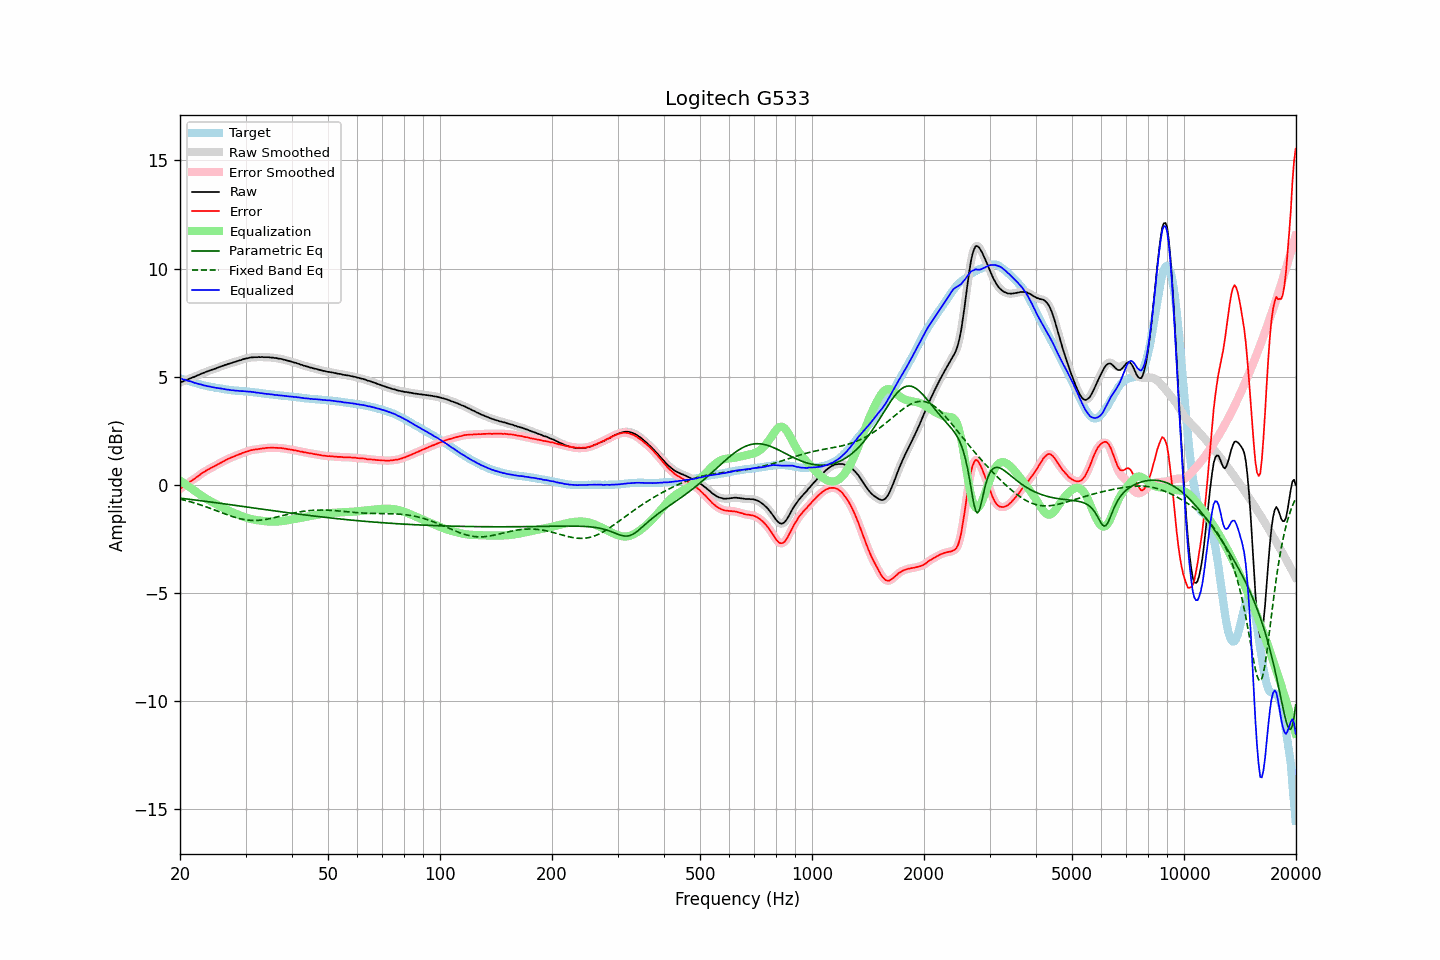

Source data for this figure (header and first rows):
frequency, raw, error, smoothed, error_smoothed, equalization, parametric_eq, fixed_band_eq, equalized_raw, equalized_smoothed, target
20.00, 4.73, -0.20, 4.73, -0.20, 0.20, -0.62, -0.67, 4.92, 4.92, 4.92
20.20, 4.76, -0.15, 4.76, -0.14, 0.14, -0.63, -0.69, 4.90, 4.90, 4.90
20.40, 4.78, -0.09, 4.78, -0.09, 0.09, -0.64, -0.70, 4.87, 4.87, 4.87
20.61, 4.82, -0.04, 4.81, -0.04, 0.04, -0.65, -0.72, 4.86, 4.85, 4.85
20.81, 4.85, 0.02, 4.84, 0.02, -0.01, -0.66, -0.74, 4.83, 4.83, 4.83
21.02, 4.87, 0.07, 4.88, 0.07, -0.07, -0.67, -0.76, 4.80, 4.81, 4.80
21.23, 4.91, 0.13, 4.91, 0.12, -0.12, -0.68, -0.78, 4.79, 4.79, 4.78
21.44, 4.94, 0.18, 4.93, 0.17, -0.17, -0.69, -0.80, 4.77, 4.76, 4.76
21.66, 4.97, 0.23, 4.97, 0.22, -0.22, -0.70, -0.82, 4.74, 4.74, 4.74
21.87, 4.99, 0.27, 4.99, 0.27, -0.28, -0.71, -0.85, 4.71, 4.72, 4.72
22.09, 5.03, 0.33, 5.02, 0.32, -0.33, -0.71, -0.87, 4.70, 4.69, 4.70
22.31, 5.06, 0.38, 5.06, 0.38, -0.38, -0.72, -0.89, 4.67, 4.67, 4.68
22.54, 5.09, 0.44, 5.09, 0.44, -0.44, -0.73, -0.92, 4.65, 4.66, 4.65
22.76, 5.13, 0.50, 5.12, 0.49, -0.49, -0.74, -0.94, 4.64, 4.63, 4.63
22.99, 5.16, 0.55, 5.16, 0.55, -0.54, -0.75, -0.97, 4.62, 4.62, 4.61
23.22, 5.18, 0.59, 5.18, 0.59, -0.59, -0.76, -0.99, 4.59, 4.60, 4.59
23.45, 5.22, 0.64, 5.21, 0.64, -0.64, -0.77, -1.02, 4.58, 4.57, 4.58
23.69, 5.24, 0.68, 5.24, 0.68, -0.68, -0.78, -1.05, 4.56, 4.56, 4.56
23.92, 5.27, 0.72, 5.27, 0.72, -0.72, -0.79, -1.07, 4.54, 4.55, 4.55
24.16, 5.30, 0.77, 5.29, 0.76, -0.76, -0.80, -1.10, 4.53, 4.53, 4.53
24.40, 5.32, 0.80, 5.32, 0.80, -0.80, -0.81, -1.13, 4.51, 4.52, 4.52
24.65, 5.35, 0.84, 5.34, 0.84, -0.84, -0.82, -1.16, 4.50, 4.50, 4.51
24.89, 5.37, 0.88, 5.37, 0.88, -0.88, -0.83, -1.18, 4.48, 4.49, 4.49
25.14, 5.40, 0.92, 5.40, 0.92, -0.92, -0.84, -1.21, 4.47, 4.47, 4.48
25.39, 5.43, 0.96, 5.43, 0.96, -0.96, -0.85, -1.24, 4.46, 4.46, 4.46
25.65, 5.46, 1.00, 5.46, 1.00, -1.00, -0.86, -1.27, 4.45, 4.45, 4.45
25.91, 5.49, 1.04, 5.49, 1.04, -1.04, -0.87, -1.30, 4.44, 4.44, 4.44
26.16, 5.51, 1.08, 5.51, 1.08, -1.08, -0.88, -1.33, 4.43, 4.43, 4.43
26.43, 5.54, 1.12, 5.54, 1.12, -1.12, -0.89, -1.35, 4.42, 4.42, 4.41
26.69, 5.56, 1.16, 5.56, 1.16, -1.16, -0.90, -1.38, 4.40, 4.40, 4.40
26.96, 5.59, 1.20, 5.58, 1.19, -1.19, -0.91, -1.41, 4.40, 4.39, 4.39
27.23, 5.61, 1.23, 5.61, 1.23, -1.23, -0.92, -1.43, 4.38, 4.38, 4.38
27.50, 5.63, 1.26, 5.63, 1.26, -1.26, -0.93, -1.46, 4.37, 4.37, 4.37
27.77, 5.66, 1.29, 5.65, 1.29, -1.29, -0.94, -1.48, 4.37, 4.36, 4.37
28.05, 5.68, 1.32, 5.68, 1.32, -1.32, -0.95, -1.51, 4.36, 4.36, 4.36
28.33, 5.70, 1.35, 5.70, 1.35, -1.35, -0.96, -1.53, 4.35, 4.35, 4.35
28.62, 5.73, 1.38, 5.72, 1.38, -1.38, -0.98, -1.55, 4.35, 4.34, 4.35
28.90, 5.75, 1.41, 5.75, 1.41, -1.41, -0.99, -1.57, 4.34, 4.34, 4.34
29.19, 5.77, 1.43, 5.77, 1.44, -1.44, -1.00, -1.59, 4.33, 4.33, 4.34
29.48, 5.80, 1.47, 5.80, 1.47, -1.47, -1.01, -1.60, 4.33, 4.33, 4.32
29.78, 5.82, 1.49, 5.82, 1.50, -1.50, -1.02, -1.62, 4.32, 4.32, 4.32
30.08, 5.84, 1.52, 5.84, 1.52, -1.52, -1.03, -1.63, 4.32, 4.31, 4.31
30.38, 5.85, 1.54, 5.85, 1.54, -1.54, -1.04, -1.64, 4.30, 4.31, 4.31
30.68, 5.87, 1.57, 5.87, 1.57, -1.57, -1.05, -1.65, 4.30, 4.30, 4.30
30.99, 5.89, 1.60, 5.88, 1.59, -1.59, -1.06, -1.65, 4.30, 4.30, 4.29
31.30, 5.89, 1.60, 5.89, 1.61, -1.60, -1.07, -1.66, 4.29, 4.29, 4.29
31.61, 5.90, 1.62, 5.90, 1.62, -1.62, -1.08, -1.66, 4.28, 4.28, 4.28
31.93, 5.90, 1.63, 5.90, 1.63, -1.63, -1.09, -1.66, 4.27, 4.27, 4.27
32.24, 5.90, 1.63, 5.90, 1.64, -1.64, -1.10, -1.65, 4.25, 4.26, 4.26
32.57, 5.91, 1.66, 5.90, 1.65, -1.65, -1.11, -1.65, 4.25, 4.25, 4.25
32.89, 5.90, 1.66, 5.90, 1.66, -1.66, -1.12, -1.64, 4.23, 4.24, 4.24
33.22, 5.91, 1.68, 5.90, 1.67, -1.67, -1.13, -1.63, 4.23, 4.23, 4.23
33.55, 5.90, 1.68, 5.90, 1.68, -1.68, -1.14, -1.62, 4.21, 4.22, 4.22
33.89, 5.90, 1.69, 5.90, 1.69, -1.69, -1.15, -1.61, 4.21, 4.21, 4.21
34.23, 5.90, 1.70, 5.90, 1.70, -1.70, -1.16, -1.60, 4.20, 4.20, 4.19
34.57, 5.90, 1.71, 5.89, 1.71, -1.70, -1.17, -1.59, 4.19, 4.19, 4.19
34.92, 5.89, 1.71, 5.89, 1.71, -1.71, -1.18, -1.57, 4.18, 4.18, 4.18
35.27, 5.88, 1.71, 5.88, 1.71, -1.71, -1.20, -1.55, 4.17, 4.17, 4.17
35.62, 5.88, 1.71, 5.87, 1.71, -1.71, -1.21, -1.54, 4.17, 4.16, 4.17
35.97, 5.86, 1.70, 5.86, 1.71, -1.71, -1.22, -1.52, 4.15, 4.16, 4.15
... 635 more rows
